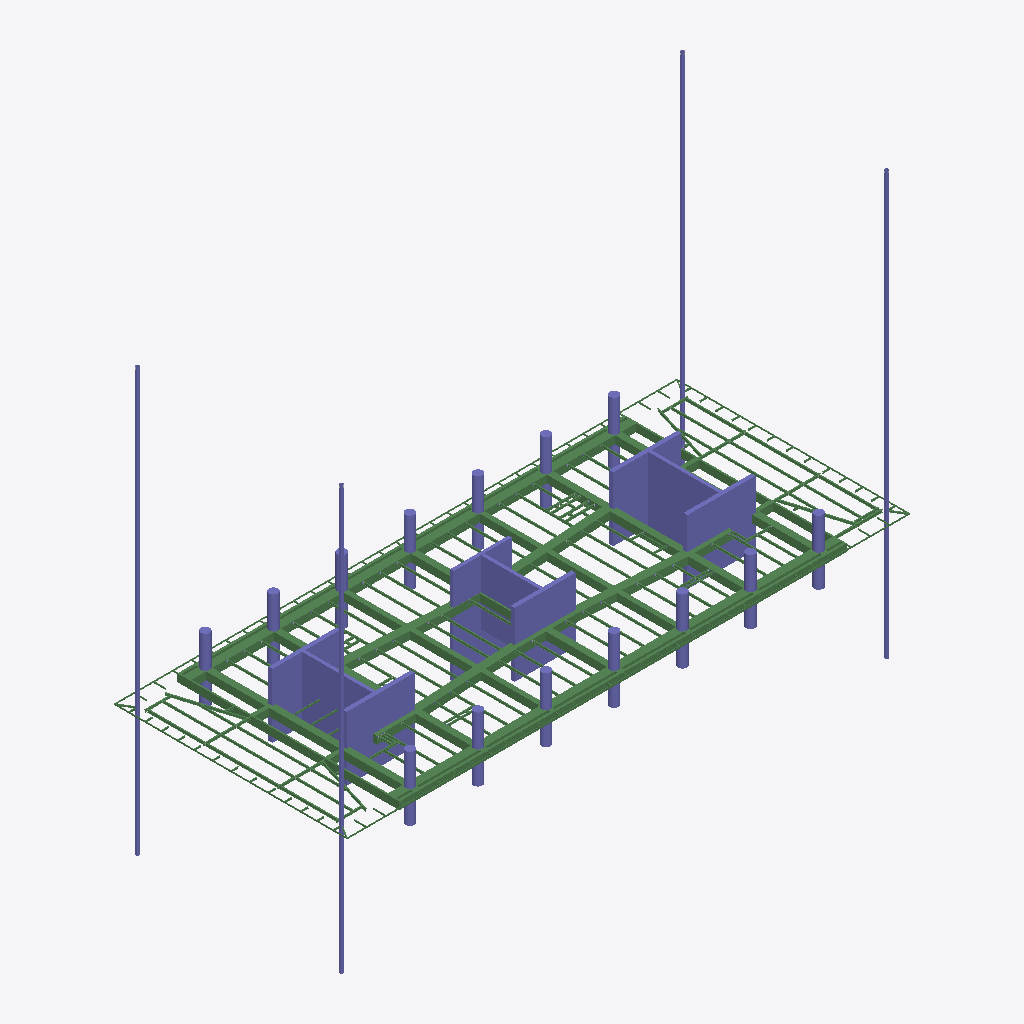
Isometric view of an IFC building model (IFC-SPF (STEP), schema IFC2X3, length unit millimetre), seen from the south-west, elements coloured by IFC class: 133 beams (green), 50 columns (violet).
Extent 70.2 m × 29.1 m × 52.8 m (x, y, z). Storeys (1): Undefined at 0.00 m. Elements (1598): 531 IfcFastener, 437 IfcDiscreteAccessory, 252 IfcBeam, 219 IfcMechanicalFastener, 159 IfcColumn.

HEADER;
FILE_DESCRIPTION(('ViewDefinition[AISC_Steel_Detailing]','Option [BaseQuantities:Off]','Option [GridExport:On]','Option [Assemblies:On]','Option [Bolts:On]','Option [Rebars:On]','Option [PourObjects:Off]','Option [Welds:On]','Option [SurfaceTreatments:On]','Option [LocationBy:0]','Option [ViewColors:Off]','Option [SectionedSpine:Off]','[2 more]'),'2;1');
FILE_NAME('N16.ifc','2026-05-18T16:57:09',('GIOVANNIPC\\gcorrea'),('Structural Designer'),'IFC Database version: Work','Tekla Structures 2020 Service Pack 5, IFC Export','');
FILE_SCHEMA(('IFC2X3'));
ENDSEC;
DATA;
#37=IFCPROJECT('2G7ZFDNE16yBDU14FA92Me',#5,'Proyecto',$,$,$,$,(#11),#36);
#39=IFCSITE('2xvEzEinjBTea80yOTcujY',#5,'Obra',$,$,#38,$,$,.ELEMENT.,$,$,$,$,$);
#41=IFCBUILDING('3OsjkIiZ18uOm5YCODUYdi',#5,'Undefined',$,$,#40,$,$,.ELEMENT.,$,$,$);
#43=IFCBUILDINGSTOREY('29hdEUCErFze9E_VIAceOd',#5,'Undefined',$,$,#42,$,$,.ELEMENT.,0.0);
#15001=IFCBEAM('21epSwmzH3E9njqARUhgEx',#44,'main piece','950*1000','950*1000',#14998,#15000,'Hormigón_B-1/83(?)');
#14991=IFCBEAM('22uvAiLCL8MgekFFo0xEjA',#44,'main piece','950*1000','950*1000',#14985,#14990,'Hormigón_B-1/83(?)');
#14898=IFCBEAM('03v9J0_qX5V81vD6olyDpk',#44,'main piece','950*300','950*300',#14891,#14897,'Hormigón_B-1/98(?)');
#22545=IFCCOLUMN('1Xb7MAbf5BTPidgi4DUqsd',#22416,'main piece','CUT500*8500','CUT500*8500',#22542,#22544,'Hormigón_C-1/15');
#15077=IFCBEAM('1jKC$vX8D5LfylcX4sBZky',#44,'main piece','950*800','950*800',#15074,#15076,'Hormigón_B-1/93(?)');
#22583=IFCCOLUMN('36YtGZMZz7LgU2ESx_49xb',#22416,'main piece','CUT500*8500','CUT500*8500',#22580,#22582,'Hormigón_C-1/15');
#22565=IFCCOLUMN('3Zr3kgqLz8$fSkyGqVrKwm',#22416,'main piece','CUT500*7600','CUT500*7600',#22560,#22564,'Hormigón_C-1/21');
#15023=IFCBEAM('3i13VI79nCVA27RGhi2i5s',#44,'main piece','950*800','950*800',#15020,#15022,'Hormigón_B-1/93(?)');
#15054=IFCBEAM('2tgORbOuD8tuZBmWMqmoKl',#44,'main piece','950*600','950*600',#15051,#15053,'Hormigón_B-1/95(?)');
#15035=IFCBEAM('1RVMng_Sv9auCnqhhWdHqc',#44,'main piece','950*600','950*600',#15030,#15034,'Hormigón_B-1/95(?)');
#22622=IFCCOLUMN('3WXfITeBf2HBg90ulghqiv',#22592,'main piece','[]350*25','[]350*25',#22619,#22621,'c/25');
#22602=IFCCOLUMN('3TcGTELtz7Qv0nyS_MIiA$',#22592,'main piece','[]350*25','[]350*25',#22595,#22601,'c/25');
#22610=IFCCOLUMN('08sdNbRv1FdAxjsAKIKfLg',#22592,'main piece','[]350*25','[]350*25',#22607,#22609,'c/25');
#22428=IFCCOLUMN('2NTwz8OevEIeKu9ep_WDnk',#22416,'main piece','CUT400*8760','CUT400*8760',#22423,#22427,'Hormigón_C-1/32');
#22488=IFCCOLUMN('19VWBUODb7YePAOKYoniSn',#22416,'main piece','CUT500*8500','CUT500*8500',#22483,#22487,'Hormigón_C-1/15');
#22529=IFCCOLUMN('38Jqi3$yf6PgfR_1d7qYs6',#22416,'main piece','CUT500*8500','CUT500*8500',#22526,#22528,'Hormigón_C-1/15');
#14938=IFCBEAM('0XVGbEAsv09wBMTpQB6HYd',#44,'main piece','950*200','950*200',#14932,#14937,'Hormigón_B-1/97(?)');
#22468=IFCCOLUMN('0a8y4r_590YPEDSRmSfsGE',#22416,'main piece','CUT400*8760','CUT400*8760',#22465,#22467,'Hormigón_C-1/32');
#14911=IFCBEAM('2ue_5TAvDAtwbcIr0e3rsX',#44,'main piece','950*300','950*300',#14905,#14910,'Hormigón_B-1/98(?)');
#15046=IFCBEAM('0YSFNPDmv0SwCnwvpGkLvA',#44,'main piece','950*800','950*800',#15043,#15045,'Hormigón_B-1/93(?)');
#22616=IFCCOLUMN('0SvzNcOZXCXPvGfNu24d8q',#22592,'main piece','[]350*25','[]350*25',#22613,#22615,'c/25');
#22506=IFCCOLUMN('1G9YFysdLApQTmX6A7PqF1',#22416,'main piece','CUT400*7250','CUT400*7250',#22503,#22505,'Hormigón_C-1/26');
#22450=IFCCOLUMN('0E$3_wDb1D8BoksAOR02bR',#22416,'main piece','CUT400*7250','CUT400*7250',#22445,#22449,'Hormigón_C-1/26');
#14777=IFCBEAM('2x9UuXMFH6WPSqJlKR5DAQ',#44,'main piece','950*1000','950*1000',#14771,#14776,'Hormigón_B-1/50(?)');
#22519=IFCCOLUMN('1OOuiLAHf9RPZKreoCYWtC',#22416,'main piece','CUT400*7250','CUT400*7250',#22513,#22518,'Hormigón_C-1/28');
#14857=IFCBEAM('0FmqXc2vH3CRo7oNMBbQ9D',#44,'main piece','950*1000','950*1000',#14851,#14856,'Hormigón_B-1/100(?)');
#14831=IFCBEAM('0cy0IXm_fE3vxaUoEFJ0b$',#44,'main piece','950*1000','950*1000',#14825,#14830,'Hormigón_B-1/50(?)');
#14807=IFCBEAM('3J1S4pyGH1VBuK4Z3b3AdQ',#44,'main piece','950*1000','950*1000',#14801,#14806,'Hormigón_B-1/100(?)');
#15067=IFCBEAM('0OZZp2H_nF6wlA6kbdy1pP',#44,'main piece','950*800','950*800',#15061,#15066,'Hormigón_B-1/94(?)');
#14925=IFCBEAM('1UBQXVvyf99wtj8lzWz6GL',#44,'main piece','950*200','950*200',#14918,#14924,'Hormigón_B-1/97(?)');
#15013=IFCBEAM('2dVe894Z5DSfl1uQZhifVF',#44,'main piece','950*800','950*800',#15008,#15012,'Hormigón_B-1/93(?)');
#22438=IFCCOLUMN('3pyH0jm3985eKR7Zk78ZeC',#22416,'main piece','CUT400*8760','CUT400*8760',#22435,#22437,'Hormigón_C-1/32');
#22553=IFCCOLUMN('3WZIzAdQ9CbgxxcT09ibIT',#22416,'main piece','CUT500*8500','CUT500*8500',#22550,#22552,'Hormigón_C-1/15');
#15106=IFCBEAM('3giw0Md8P37h5UBS_ADne$',#44,'main piece','UPN160','UPN160',#15100,#15105,'b/783(?)');
#22591=IFCCOLUMN('0gRQhJgWf3cP8kzuTcmYMk',#22416,'main piece','CUT500*8500','CUT500*8500',#22588,#22590,'Hormigón_C-1/15');
#22575=IFCCOLUMN('3k$m7QjB1Fdx0ELi$evLjX',#22416,'main piece','CUT500*7600','CUT500*7600',#22572,#22574,'Hormigón_C-1/21');
#22476=IFCCOLUMN('0swiBDegTEbAQSKYAh7pP_',#22416,'main piece','CUT400*8760','CUT400*8760',#22473,#22475,'Hormigón_C-1/32');
#16146=IFCBEAM('3w_Hg$bYPAl8i5XPvZt3qn',#44,'main piece','UPN160','UPN160',#16140,#16145,'b/783(?)');
#22498=IFCCOLUMN('3QSriuOdv4qQUsMCl2j9zA',#22416,'main piece','CUT500*8500','CUT500*8500',#22495,#22497,'Hormigón_C-1/15');
#22460=IFCCOLUMN('3fQLBupCXFaQwTeROEVV6m',#22416,'main piece','CUT400*7250','CUT400*7250',#22457,#22459,'Hormigón_C-1/26');
#14792=IFCBEAM('3LBfzt5Cb4XPaDPwK8ggSu',#44,'main piece','950*1000','950*1000',#14786,#14791,'Hormigón_B-1/103(?)');
#22537=IFCCOLUMN('2byzlstZj5tOoR3sKmGP14',#22416,'main piece','CUT500*8500','CUT500*8500',#22534,#22536,'Hormigón_C-1/15');
#21776=IFCCOLUMN('31ND10PMn8ah1PPTI8JgJS',#21580,'main piece','D1100','D1100',#21773,#21775,'Hormigón_C-1/8');
#21784=IFCCOLUMN('2PROw4BEj8iA45g6isQn_r',#21580,'main piece','D1100','D1100',#21781,#21783,'Hormigón_C-1/8');
#21688=IFCCOLUMN('2AcqMB4wP6QhJ8Lw0d$zgP',#21580,'main piece','D1100','D1100',#21685,#21687,'Hormigón_C-1/8');
#21704=IFCCOLUMN('0$Z4N$Kv19P8xRV0GkqL84',#21580,'main piece','D1100','D1100',#21701,#21703,'Hormigón_C-1/8');
#21768=IFCCOLUMN('37NQxjrk10IeOs6gWOLvWV',#21580,'main piece','D1100','D1100',#21765,#21767,'Hormigón_C-1/8');
#21640=IFCCOLUMN('2xFqndrd18XxVREmCm3PGy',#21580,'main piece','D1100','D1100',#21637,#21639,'Hormigón_C-1/8');
#21808=IFCCOLUMN('1RyTkJBR18XRkgtd65Rmjf',#21580,'main piece','D1100','D1100',#21805,#21807,'Hormigón_C-1/8');
#21656=IFCCOLUMN('2SkzfM0DP7HBDvKHRiYhql',#21580,'main piece','D1100','D1100',#21653,#21655,'Hormigón_C-1/8');
#21792=IFCCOLUMN('0LmZR9SVzA7xEHQ9Banb$G',#21580,'main piece','D1100','D1100',#21789,#21791,'Hormigón_C-1/8');
#21816=IFCCOLUMN('3BbwMeCyv8bOfbuqHe$LjK',#21580,'main piece','D1100','D1100',#21813,#21815,'Hormigón_C-1/8');
#21608=IFCCOLUMN('3kHzD7$srA6e0T7IQtK7Jn',#21580,'main piece','D1100','D1100',#21605,#21607,'Hormigón_C-1/8');
#21624=IFCCOLUMN('14i07e5XH2JQE874HBdaZX',#21580,'main piece','D1100','D1100',#21621,#21623,'Hormigón_C-1/8');
#21800=IFCCOLUMN('10zZWl6Cb688I2jwi$JNcj',#21580,'main piece','D1100','D1100',#21797,#21799,'Hormigón_C-1/8');
#15121=IFCBEAM('1n6NXwmsvDfR22L3b_If5k',#44,'main piece','UPN160','UPN160',#15115,#15120,'b/819(?)');
#14871=IFCBEAM('2jOB4LuhP3hBmrUss78QV1',#44,'main piece','950*1000','950*1000',#14865,#14870,'Hormigón_B-1/99(?)');
#14757=IFCBEAM('3ebt1belv7seiMSnIk$lBW',#44,'main piece','950*1000','950*1000',#14750,#14756,'Hormigón_B-1/102(?)');
#15091=IFCBEAM('3CTF4VBzbBJATQJqY_iVm8',#44,'main piece','UPN160','UPN160',#15084,#15090,'b/820(?)');
#21672=IFCCOLUMN('2_faP_$qLCwPqLloBGCX3G',#21580,'main piece','D1100','D1100',#21669,#21671,'Hormigón_C-1/8');
#20452=IFCBEAM('1N_IZ$N6f8Ge4pwFdE47GJ',#44,'main piece','IPE330','IPE330',#20438,#20451,'b/511(?)');
#19381=IFCBEAM('1Aid3r8x57yxDlJgkIereU',#44,'main piece','IPE330','IPE330',#19365,#19380,'b/644(?)');
#21006=IFCBEAM('1xPYve6Nz9EvYGFjXBrT1y',#44,'main piece','IPE300','IPE300',#21000,#21005,'b/623(?)');
#21728=IFCCOLUMN('0XItTCzCvCsRDZHia3mzQA',#21580,'main piece','D1100','D1100',#21725,#21727,'Hormigón_C-1/8');
#21720=IFCCOLUMN('0XLMIFkIvEJuU_9JPzqLGj',#21580,'main piece','D1100','D1100',#21717,#21719,'Hormigón_C-1/8');
#19573=IFCBEAM('1vO6glQqT1U9B3KdTMR52x',#44,'main piece','IPE270','IPE270',#19557,#19572,'b/533(?)');
#20884=IFCBEAM('1Ps2AoPqzFwAo$IsrBZ4JU',#44,'main piece','IPE270','IPE270',#20872,#20883,'b/504(?)');
#21712=IFCCOLUMN('3e_Ehjl4P6fQf4M$eHzCuJ',#21580,'main piece','D1100','D1100',#21709,#21711,'Hormigón_C-1/8');
#19510=IFCBEAM('0CnrsdJAn5CRBGROpIxbsj',#44,'main piece','IPE270','IPE270',#19494,#19509,'b/534(?)');
#20788=IFCBEAM('1ZU4XsYvD1Eu7kkcqw5ZwU',#44,'main piece','IPE270','IPE270',#20772,#20787,'b/504(?)');
#14844=IFCBEAM('2eYpmfoPz7oQeCYaRjWT6g',#44,'main piece','950*1000','950*1000',#14838,#14843,'Hormigón_B-1/101(?)');
#20515=IFCBEAM('1xLCiS0T56neZMs0dEDFZ7',#44,'main piece','IPE330','IPE330',#20499,#20514,'b/510(?)');
#19295=IFCBEAM('1reqmWwD1C$ujtZnS9PwM1',#44,'main piece','IPE330','IPE330',#19277,#19294,'b/512(?)');
#19447=IFCBEAM('3I$x4bQAr3YeUbJtxTEzeU',#44,'main piece','IPE330','IPE330',#19431,#19446,'b/535(?)');
#19701=IFCBEAM('0Bw947Zy95cgT7pv4BGQsW',#44,'main piece','IPE300','IPE300',#19695,#19700,'b/623(?)');
#20390=IFCBEAM('2MQH4ZV_T7eBk02jD7JK1b',#44,'main piece','IPE330','IPE330',#20374,#20389,'b/512(?)');
#21760=IFCCOLUMN('2yYQPwkBf0O9LggCcDFwCx',#21580,'main piece','D1100','D1100',#21757,#21759,'Hormigón_C-1/8');
#21752=IFCCOLUMN('0qmQTj8oj84Ql3ahX3fvyI',#21580,'main piece','D1100','D1100',#21749,#21751,'Hormigón_C-1/8');
#21054=IFCBEAM('1mdfJdNtDFSQ4MzQ9ukhH7',#44,'main piece','IPE270','IPE270',#21038,#21053,'b/498(?)');
#21736=IFCCOLUMN('0l44T04QnEX9_mfh__pN9l',#21580,'main piece','D1100','D1100',#21733,#21735,'Hormigón_C-1/8');
#21744=IFCCOLUMN('2xK8vikN944gstGv5yiCKm',#21580,'main piece','D1100','D1100',#21741,#21743,'Hormigón_C-1/8');
#16737=IFCBEAM('3kCvHJUD51FvEVmnRhbIgy',#44,'main piece','IPE270','IPE270',#16719,#16736,'b/531(?)');
#21632=IFCCOLUMN('2CFfmpzr53j9uNoOIBzSJr',#21580,'main piece','D1100','D1100',#21629,#21631,'Hormigón_C-1/8');
#21648=IFCCOLUMN('2lo5wUK392oOiC3J2frjsG',#21580,'main piece','D1100','D1100',#21645,#21647,'Hormigón_C-1/8');
#21304=IFCBEAM('0NRx32yRXB68CwFd4PsETx',#44,'main piece','IPE270','IPE270',#21288,#21303,'b/682(?)');
#21273=IFCBEAM('0pGBRHPZHE3uzZxi9xs1h4',#44,'main piece','IPE270','IPE270',#21257,#21272,'b/669(?)');
#16841=IFCBEAM('21zxvN5rX1tBbI$8Axvikm',#44,'main piece','IPE270','IPE270',#16825,#16840,'b/530(?)');
#20028=IFCBEAM('0VelAU0T90W9hgGc42DcGQ',#44,'main piece','IPE270','IPE270',#20012,#20027,'b/634(?)');
#21616=IFCCOLUMN('3x0eK8yonCqPWMCosxRB96',#21580,'main piece','D1100','D1100',#21613,#21615,'Hormigón_C-1/8');
#16184=IFCBEAM('2H$f_pWUf8NQExiwaXte5e',#44,'main piece','IPE270','IPE270',#16165,#16183,'b/576(?)');
#19928=IFCBEAM('1jHUUPkMn9$wB6b0L3De47',#44,'main piece','IPE270','IPE270',#19912,#19927,'b/636(?)');
#18056=IFCBEAM('2KJZm7AIr3BRb8MoTKFn9z',#44,'main piece','IPE270','IPE270',#18039,#18055,'b/648(?)');
#18087=IFCBEAM('3VTZUABJDCYudRTQdkGydK',#44,'main piece','IPE270','IPE270',#18071,#18086,'b/647(?)');
#21242=IFCBEAM('3lFRUPMCr6bvqMyOKg9ZkG',#44,'main piece','IPE270','IPE270',#21226,#21241,'b/581(?)');
#20127=IFCBEAM('2IKhtRS6zBt9z_jbUTUt3X',#44,'main piece','IPE270','IPE270',#20111,#20126,'b/631(?)');
#21680=IFCCOLUMN('2ncZBCT9DD$RpxyjsfyZat',#21580,'main piece','D1100','D1100',#21677,#21679,'Hormigón_C-1/8');
#16895=IFCBEAM('3fXMVurHbBwOb1N15vjEv4',#44,'main piece','IPE270','IPE270',#16879,#16894,'b/506(?)');
#20727=IFCBEAM('2xpj6cy6D5peuVN9uR$FjO',#44,'main piece','IPE270','IPE270',#20711,#20726,'b/506(?)');
#17919=IFCBEAM('29gbqXDOz15AH4EHjPuKji',#44,'main piece','IPE270','IPE270',#17902,#17918,'b/653(?)');
#19636=IFCBEAM('1S5S2nW_rF1xWfNDRf6KI8',#44,'main piece','IPE270','IPE270',#19620,#19635,'b/642(?)');
#17871=IFCBEAM('04OaiVkjz66eGSHR5x1L6T',#44,'main piece','IPE270','IPE270',#17854,#17870,'b/645(?)');
#16160=IFCBEAM('08QnzeN$98HBQ6OstehzM1',#44,'main piece','IPE330','IPE330',#16153,#16159,'b/539(?)');
#20220=IFCBEAM('1pGjI47hXD1OamXICqyzY1',#44,'main piece','IPE270','IPE270',#20202,#20219,'b/499(?)');
#21594=IFCCOLUMN('1SddE0nb1Fq9L3NzZET84z',#21580,'main piece','D1100','D1100',#21587,#21593,'Hormigón_C-1/8');
#18024=IFCBEAM('2KZjD4zLH46fH4x15dL$WB',#44,'main piece','IPE270','IPE270',#18008,#18023,'b/649(?)');
#19830=IFCBEAM('0yea7rGLLFvA6NbQj_TLOo',#44,'main piece','IPE270','IPE270',#19814,#19829,'b/638(?)');
#18333=IFCBEAM('1ZT00$X7969gX3osDSczEl',#44,'main piece','IPE270','IPE270',#18317,#18332,'b/646(?)');
#20939=IFCBEAM('2axqG3AKL5Sh1$N5tJBBTd',#44,'main piece','IPE270','IPE270',#20923,#20938,'b/503(?)');
#16696=IFCBEAM('3Hn44NjmzDTRS6s1NBuK3J',#44,'main piece','IPE270','IPE270',#16680,#16695,'b/639(?)');
#17010=IFCBEAM('1hxxhxzKXEPeGdDdG70vCE',#44,'main piece','IPE300','IPE300',#17004,#17009,'b/654(?)');
#20062=IFCBEAM('15UmlJwEP8GhzbcdDGT4BM',#44,'main piece','IPE270','IPE270',#20045,#20061,'b/633(?)');
#19959=IFCBEAM('0ICWrCHM1B8uYGR6jof_j$',#44,'main piece','IPE270','IPE270',#19943,#19958,'b/576(?)');
#18675=IFCBEAM('20KW1o1Iz08BGtVgVxq8P4',#44,'main piece','IPE300','IPE300',#18669,#18674,'b/513(?)');
#20363=IFCBEAM('3V$vFJhwPDVgKbVm4Nkn9Q',#44,'main piece','IPE300','IPE300',#20357,#20362,'b/627(?)');
#19989=IFCBEAM('2XXQXBcuLDsO2eGLspq4Yy',#44,'main piece','IPE270','IPE270',#19972,#19988,'b/635(?)');
#16874=IFCBEAM('0Q5$ST6Zv2ivSO3BIxXxa4',#44,'main piece','IPE300','IPE300',#16868,#16873,'b/574(?)');
#18364=IFCBEAM('0etHrxv6DDFwqNONPhXgyt',#44,'main piece','IPE270','IPE270',#18348,#18363,'b/645(?)');
#20095=IFCBEAM('0x3jmRxR5C_8q7TJYMklQN',#44,'main piece','IPE270','IPE270',#20079,#20094,'b/632(?)');
#20371=IFCBEAM('2glKU4DEf8gfVXLF8XpiiG',#44,'main piece','IPE300','IPE300',#20368,#20370,'b/513(?)');
#19864=IFCBEAM('2pZo$Am9jEk81q2mEF0SiG',#44,'main piece','IPE270','IPE270',#19847,#19863,'b/637(?)');
#20156=IFCBEAM('3f1BnWpN91YBgmaXVNSYa2',#44,'main piece','IPE270','IPE270',#20140,#20155,'b/630(?)');
#21335=IFCBEAM('1dNgArpeHAwxjmmSr7D4wg',#44,'main piece','IPE270','IPE270',#21319,#21334,'b/668(?)');
#16863=IFCBEAM('2qacmyr_zB193zLHoWlOHs',#44,'main piece','IPE300','IPE300',#16856,#16862,'b/575(?)');
#17945=IFCBEAM('1o0YYWTyH4Rez89Hjyl2lw',#44,'main piece','IPE270','IPE270',#17934,#17944,'b/652(?)');
#19897=IFCBEAM('3ymwLHjBT868CkGFMdHcdP',#44,'main piece','IPE270','IPE270',#19881,#19896,'b/631(?)');
#14962=IFCBEAM('15GKCv90LFoQiHQx$I1lF3',#44,'main piece','950*500','950*500',#14959,#14961,'Hormigón_B-1/96(?)');
#14978=IFCBEAM('01vfPLooT6ng5IL0UIY28s',#44,'main piece','950*500','950*500',#14975,#14977,'Hormigón_B-1/96(?)');
#14952=IFCBEAM('0BY1bcII14QuLBV1Osi1jc',#44,'main piece','950*500','950*500',#14945,#14951,'Hormigón_B-1/96(?)');
#17141=IFCBEAM('2pVu$6ItD66BQMTIT7gr8U',#44,'main piece','IPE270','IPE270',#17124,#17140,'b/639(?)');
#16234=IFCBEAM('3elJDLFVX1pxvyS0b_IVz1',#44,'main piece','IPE270','IPE270',#16216,#16233,'b/551(?)');
#19801=IFCBEAM('0IsDfZ6uzDFxMyTkZPz2n7',#44,'main piece','IPE270','IPE270',#19788,#19800,'b/639(?)');
#20187=IFCBEAM('0upp3lP3r95OwpG0jGCUeT',#44,'main piece','IPE270','IPE270',#20171,#20186,'b/629(?)');
#21020=IFCBEAM('2eUoa0g99EpRr1kE9IjUs_',#44,'main piece','IPE270','IPE270',#21009,#21019,'b/599(?)');
#21664=IFCCOLUMN('2gbHEFX2zC1fCghOnCQ60p',#21580,'main piece','D1100','D1100',#21661,#21663,'Hormigón_C-1/8');
#16492=IFCBEAM('3DOjbpeZP64fUHtQR0YtzR',#44,'main piece','IPE270','IPE270',#16474,#16491,'b/678(?)');
#21696=IFCCOLUMN('2g4HAC5Nr4cA3B2j$OKVAW',#21580,'main piece','D1100','D1100',#21693,#21695,'Hormigón_C-1/8');
#16810=IFCBEAM('0b56i1bFD4Sg6rMlRA2JMl',#44,'main piece','IPE270','IPE270',#16794,#16809,'b/600(?)');
#19757=IFCBEAM('3og83kd7f0IeGH_Q6sdpHd',#44,'main piece','IPE270','IPE270',#19741,#19756,'b/673(?)');
#20579=IFCBEAM('18gP7JjrbApBymM0E$3CAD',#44,'main piece','IPE270','IPE270',#20566,#20578,'b/671(?)');
#17988=IFCBEAM('0qE5LCQATAQfEdfBXJgYVx',#44,'main piece','IPE270','IPE270',#17976,#17987,'b/650(?)');
#16962=IFCBEAM('1Ye97TmDf8Dgu25hHdtQzu',#44,'main piece','IPE270','IPE270',#16951,#16961,'b/641(?)');
#17966=IFCBEAM('1unLXVQTvFeOnzFXmexZgd',#44,'main piece','IPE270','IPE270',#17955,#17965,'b/651(?)');
#20846=IFCBEAM('0WcDaFfIfD8O9yTb3FfWD9',#44,'main piece','IPE270','IPE270',#20835,#20845,'b/625(?)');
#14970=IFCBEAM('0L3N8TNB19s8$6skg1ZW5q',#44,'main piece','950*500','950*500',#14967,#14969,'Hormigón_B-1/96(?)');
#17805=IFCBEAM('1zNAtmNVj4JvQSufafgxxj',#44,'main piece','IPE270','IPE270',#17786,#17804,'b/658(?)');
#19717=IFCBEAM('0DKzaBvNvEwfgydQktbh$8',#44,'main piece','IPE270','IPE270',#19706,#19716,'b/641(?)');
#16424=IFCBEAM('2bqXneUBf9FPk9k1xuwP1r',#44,'main piece','IPE270','IPE270',#16405,#16423,'b/679(?)');
#20273=IFCBEAM('2cdmCuoCD60OJSXTV$cFIy',#44,'main piece','IPE270','IPE270',#20254,#20272,'b/677(?)');
#17382=IFCBEAM('0p5gYxc8X0NBF$kRuhDLQs',#44,'main piece','IPE270','IPE270',#17370,#17381,'b/553(?)');
#17744=IFCBEAM('2mcfO5Sx95K8udyz3iyVvv',#44,'main piece','IPE270','IPE270',#17733,#17743,'b/566(?)');
#17058=IFCBEAM('1LzzF76Ij0uAhpiJyf2RQc',#44,'main piece','IPE270','IPE270',#17046,#17057,'b/603(?)');
#17095=IFCBEAM('13kECntiPFARJCNEBaw4e7',#44,'main piece','IPE270','IPE270',#17077,#17094,'b/639(?)');
#20689=IFCBEAM('0gYKgo5Z16nuiD5lYNdd9b',#44,'main piece','IPE270','IPE270',#20676,#20688,'b/499(?)');
#18393=IFCBEAM('1MYkTPQA51_B2qtI2pt2MU',#44,'main piece','IPE270','IPE270',#18377,#18392,'b/596(?)');
#20645=IFCBEAM('1atSJc7grAoxoIr_S2wW$6',#44,'main piece','IPE270','IPE270',#20627,#20644,'b/499(?)');
#17404=IFCBEAM('3xE93yJJ9DlwnP2u7JZ63_',#44,'main piece','IPE270','IPE270',#17393,#17403,'b/569(?)');
#19689=IFCBEAM('2KScyyG7j48BP67bckxOTt',#44,'main piece','IPE270','IPE270',#19683,#19688,'b/507(?)');
#16641=IFCBEAM('0UDUN04vnFkg56$5Td4ugm',#44,'main piece','IPE270','IPE270',#16624,#16640,'b/674(?)');
#17775=IFCBEAM('1F42QxDBn19wOw95AdVLSB',#44,'main piece','IPE270','IPE270',#17764,#17774,'b/565(?)');
#20708=IFCBEAM('0tPJyThZ17yxQ75dXVuaUO',#44,'main piece','IPE270','IPE270',#20702,#20707,'b/626(?)');
#16994=IFCBEAM('3VwosBkHT7AB2S4gfmDeBm',#44,'main piece','IPE270','IPE270',#16988,#16993,'b/626(?)');
#20992=IFCBEAM('20Uw1JwNL8wfCCOBjwipLr',#44,'main piece','IPE270','IPE270',#20986,#20991,'b/624(?)');
#21132=IFCBEAM('10RmkmysPFwO70n4BECfjA',#44,'main piece','IPE240','IPE240',#21116,#21131,'b/494(?)');
ENDSEC;
